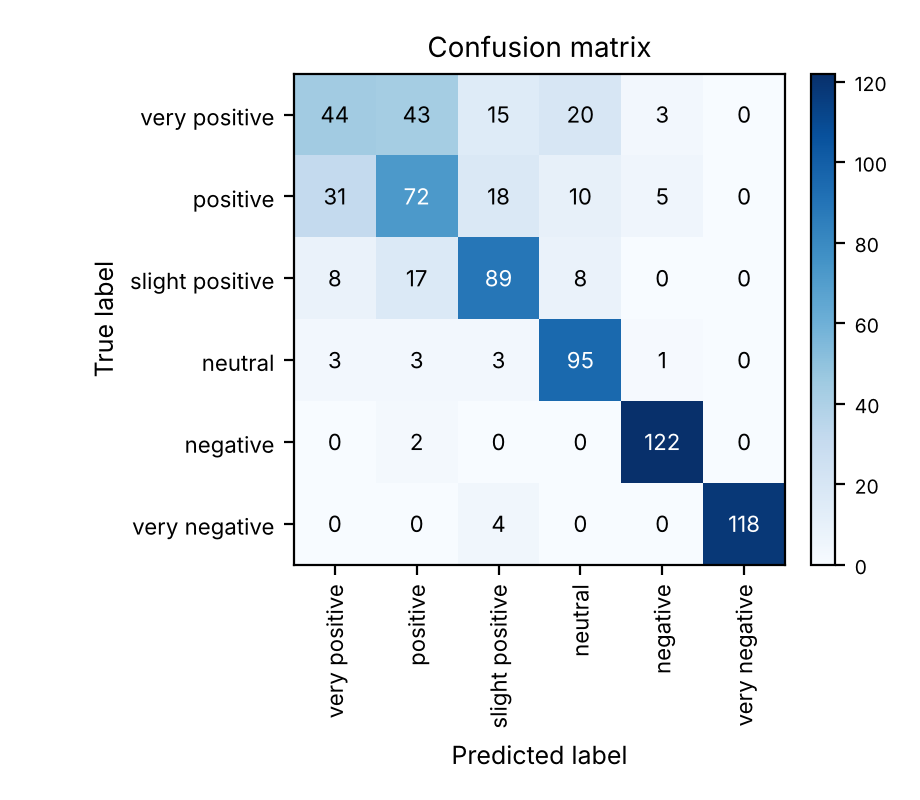

The file beside this chart, header and first rows:
44, 43, 15, 20, 3, 0
31, 72, 18, 10, 5, 0
8, 17, 89, 8, 0, 0
3, 3, 3, 95, 1, 0
0, 2, 0, 0, 122, 0
0, 0, 4, 0, 0, 118
